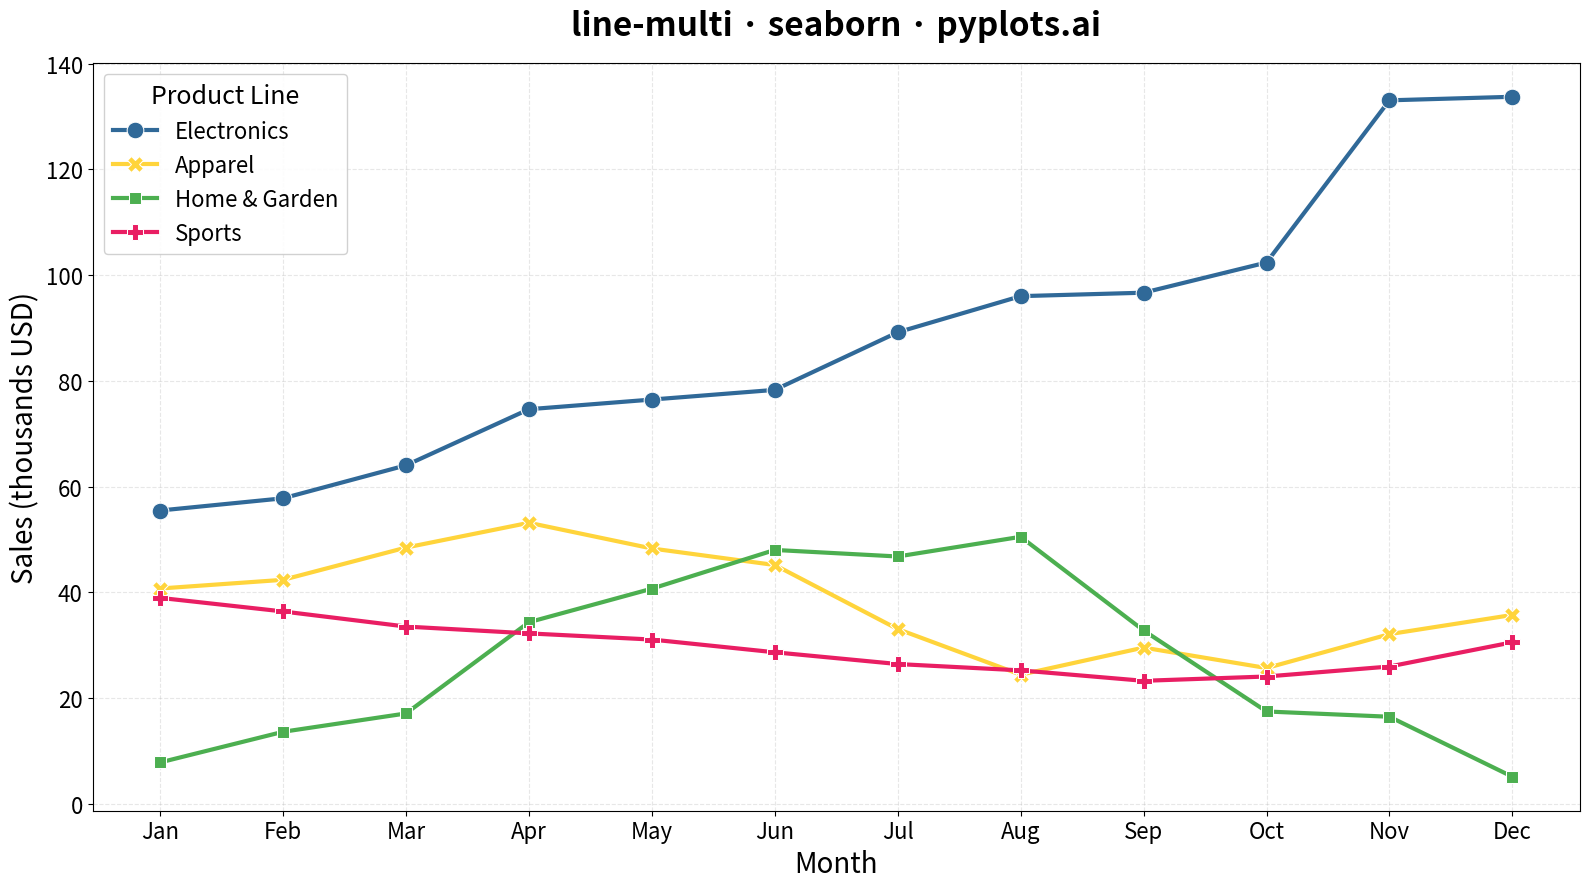

The script that saved this image:
"""pyplots.ai
line-multi: Multi-Line Comparison Plot
Library: seaborn | Python 3.13
Quality: pending | Created: 2025-12-24
"""

import matplotlib.pyplot as plt
import numpy as np
import pandas as pd
import seaborn as sns


# Data: Monthly sales for 4 product lines over 12 months
np.random.seed(42)
months = np.arange(1, 13)
month_labels = ["Jan", "Feb", "Mar", "Apr", "May", "Jun", "Jul", "Aug", "Sep", "Oct", "Nov", "Dec"]

# Generate realistic sales patterns for different product categories
# Electronics: Strong growth with holiday spike
electronics = 50 + np.cumsum(np.random.randn(12) * 5 + 3)
electronics[10:] += 30  # Holiday boost

# Apparel: Seasonal with summer and winter peaks
apparel = 40 + 15 * np.sin(np.linspace(0, 2 * np.pi, 12)) + np.random.randn(12) * 3

# Home & Garden: Spring/summer peak
home_garden = 30 + 20 * np.sin(np.linspace(-np.pi / 2, 3 * np.pi / 2, 12)) + np.random.randn(12) * 4

# Sports: Steady with slight seasonal variation
sports = 35 + 5 * np.sin(np.linspace(0, 2 * np.pi, 12) + np.pi / 4) + np.cumsum(np.random.randn(12) * 2)

# Create long-format DataFrame for seaborn
df = pd.DataFrame(
    {
        "Month": np.tile(months, 4),
        "Sales (thousands USD)": np.concatenate([electronics, apparel, home_garden, sports]),
        "Product Line": ["Electronics"] * 12 + ["Apparel"] * 12 + ["Home & Garden"] * 12 + ["Sports"] * 12,
    }
)

# Plot
fig, ax = plt.subplots(figsize=(16, 9))

# Custom color palette using Python colors first
colors = ["#306998", "#FFD43B", "#4CAF50", "#E91E63"]

sns.lineplot(
    data=df,
    x="Month",
    y="Sales (thousands USD)",
    hue="Product Line",
    style="Product Line",
    markers=True,
    dashes=False,
    linewidth=3,
    markersize=12,
    palette=colors,
    ax=ax,
)

# Styling
ax.set_title("line-multi · seaborn · pyplots.ai", fontsize=24, fontweight="bold", pad=20)
ax.set_xlabel("Month", fontsize=20)
ax.set_ylabel("Sales (thousands USD)", fontsize=20)
ax.tick_params(axis="both", labelsize=16)

# Set x-ticks to month names
ax.set_xticks(months)
ax.set_xticklabels(month_labels, fontsize=16)

# Subtle grid
ax.grid(True, alpha=0.3, linestyle="--")

# Legend styling
ax.legend(title="Product Line", title_fontsize=18, fontsize=16, loc="upper left", framealpha=0.9)

plt.tight_layout()
plt.savefig("plot.png", dpi=300, bbox_inches="tight")
